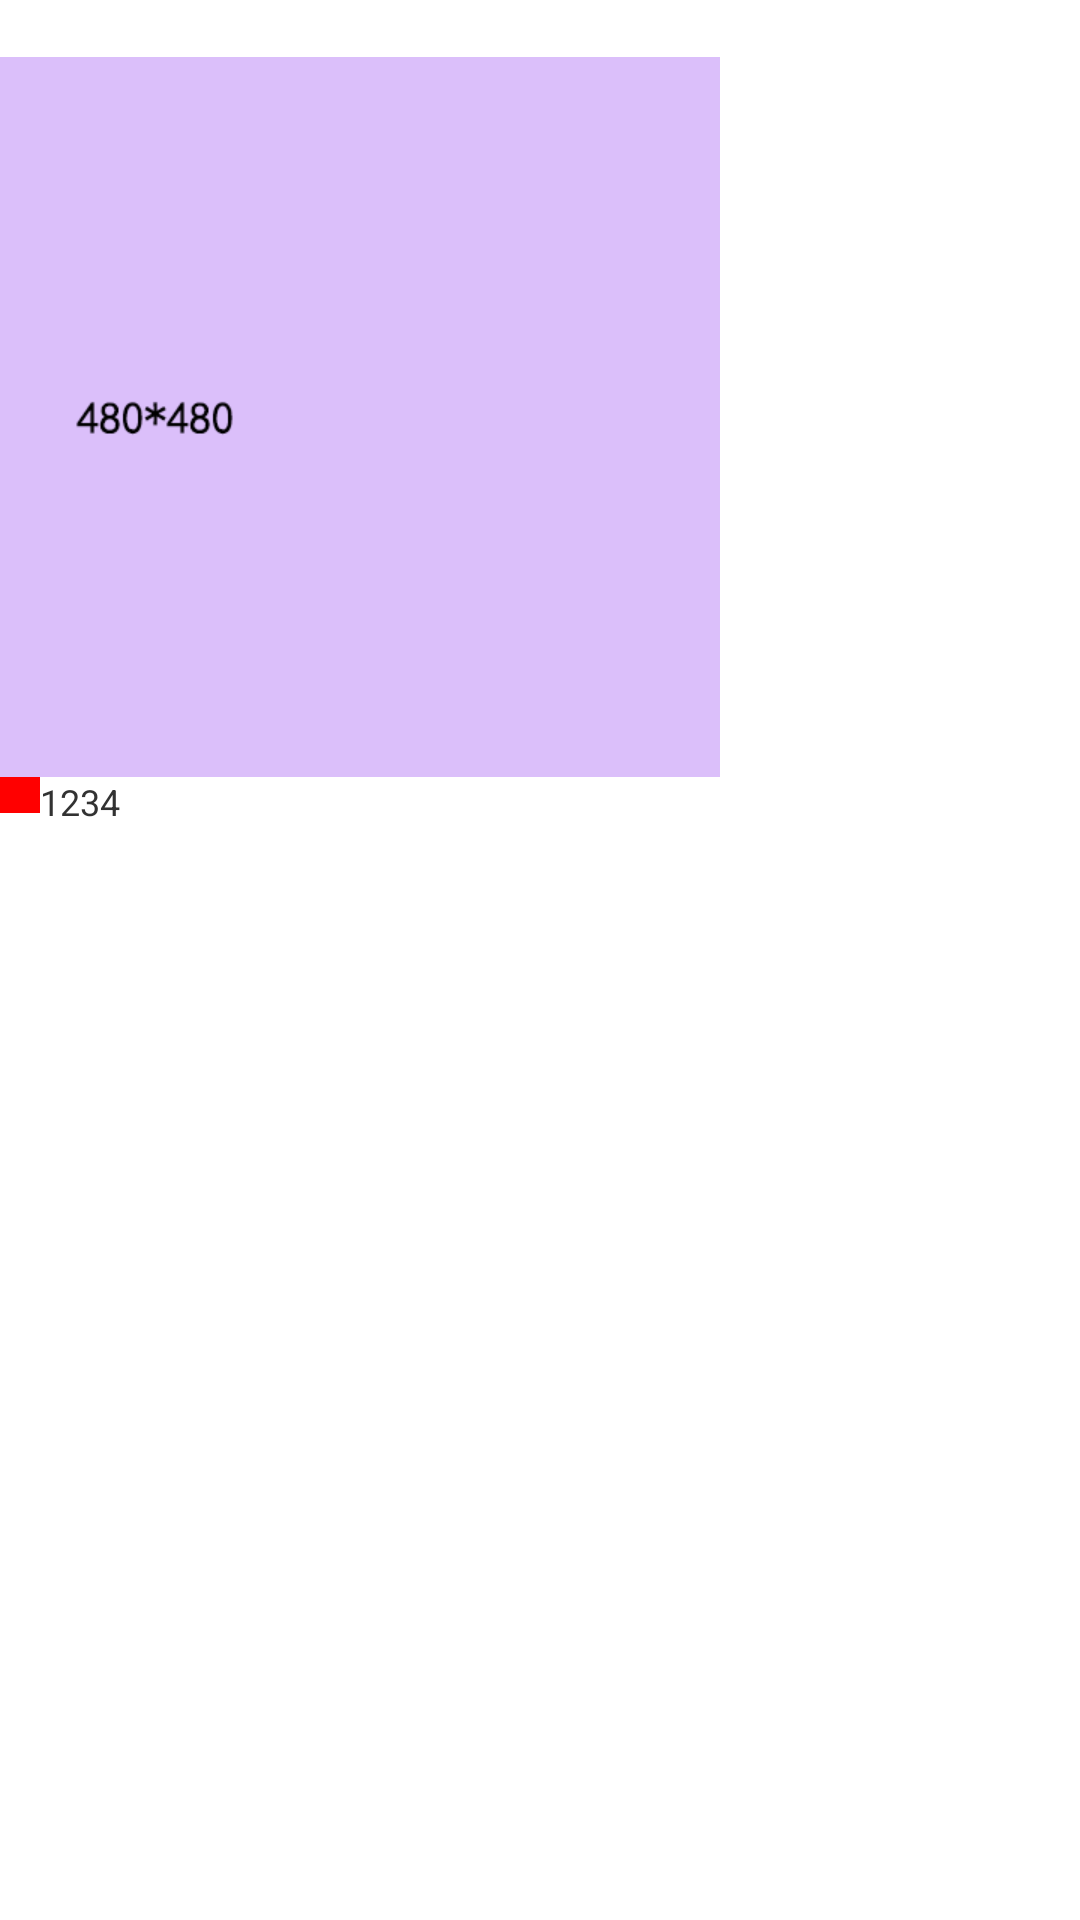

Android layout source for this screen:
<!-- AndroidManifest.xml: application theme AppTheme -->
<!-- res/layout/activity_display.xml -->
<?xml version="1.0" encoding="utf-8"?>
<LinearLayout xmlns:android="http://schemas.android.com/apk/res/android"
    xmlns:tools="http://schemas.android.com/tools"
    android:layout_width="match_parent"
    android:layout_height="match_parent"
    android:orientation="vertical">

    <TextView
        android:id="@+id/text"
        android:layout_width="match_parent"
        android:layout_height="wrap_content" />

    <ImageView
        android:layout_width="wrap_content"
        android:layout_height="wrap_content"
        android:background="@drawable/image480" />

    <LinearLayout
        android:layout_width="match_parent"
        android:layout_height="wrap_content">

        <View
            android:layout_width="40px"
            android:layout_height="12dp"
            android:background="#FF0000"></View>

        <TextView
            android:layout_width="wrap_content"
            android:layout_height="wrap_content"
            android:text="1234"
            android:textSize="12dp" />
    </LinearLayout>

</LinearLayout>
<!-- resources referenced by this layout -->
<resources>
  <!-- drawable image480: png bitmap (drawable-xhdpi, 20919 bytes) -->
  <style name="AppTheme" parent="@android:style/Theme.Holo.Light.DarkActionBar">
          
      </style>
  
      //
</resources>
